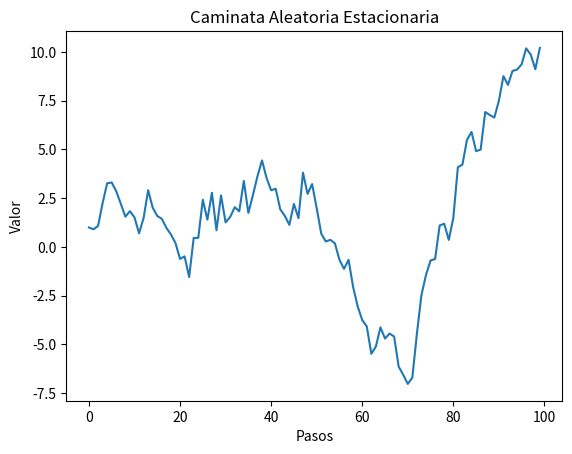

Here is the Python script that generated this plot:

import numpy as np
import matplotlib.pyplot as plt

# Parámetros
n = 100  # Número de pasos
mean = 0.0  # Media de los pasos
std = 1.0  # Desviación estándar de los pasos

# Generar una secuencia de pasos aleatorios
steps = np.random.normal(mean, std, n)

# Calcular la caminata aleatoria acumulativa
walk = np.cumsum(steps)

# Crear una gráfica de la caminata aleatoria
plt.plot(walk)
plt.title('Caminata Aleatoria Estacionaria')
plt.xlabel('Pasos')
plt.ylabel('Valor')
plt.show()
